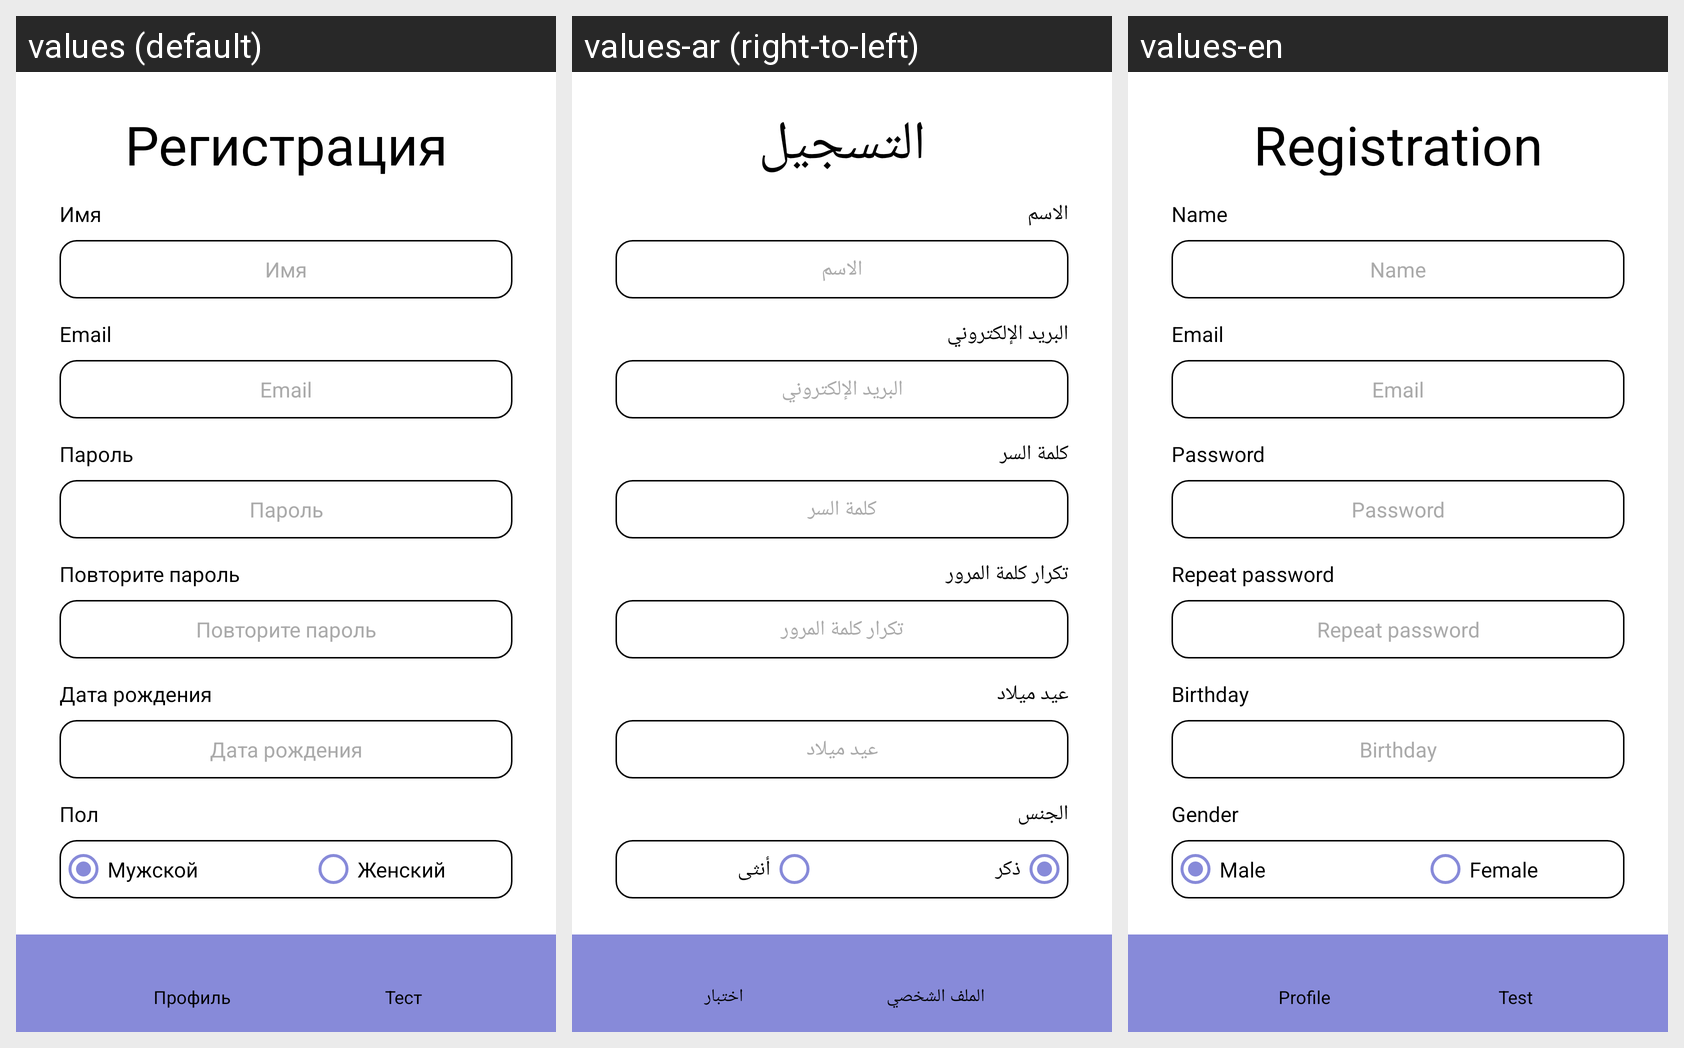

Strings drawn on this Android screen and how each of the app's shown locales translates them:
Android screen res/layout/activity_registration.xml rendered under 3 locales, left to right: values (default), values-ar (right-to-left), values-en. Device: Nexus 5 (rendered at 1080×1920; each locale shown at half size, 540×960, under a caption strip naming it); theme Theme.AppCompat.NoActionBar.
Strings drawn on this screen, with the default value and each locale's value (text and hints the layout hard-codes, and strings that could not be matched under every locale, appear in the picture but are not listed):

password
  values: Пароль
  values-ar: كلمة السر
  values-en: Password

birthday
  values: Дата рождения
  values-ar: عيد ميلاد
  values-en: Birthday

name
  values: Имя
  values-ar: الاسم
  values-en: Name

registration
  values: Регистрация
  values-ar: التسجيل
  values-en: Registration

email
  values: Email
  values-ar: البريد الإلكتروني
  values-en: Email

repeat_password
  values: Повторите пароль
  values-ar: تكرار كلمة المرور
  values-en: Repeat password

gender_check
  values: Пол
  values-ar: الجنس
  values-en: Gender

male
  values: Мужской
  values-ar: ذكر
  values-en: Male

female
  values: Женский
  values-ar: أنثى
  values-en: Female

personal
  values: Профиль
  values-ar: الملف الشخصي
  values-en: Profile

test
  values: Тест
  values-ar: اختبار
  values-en: Test
